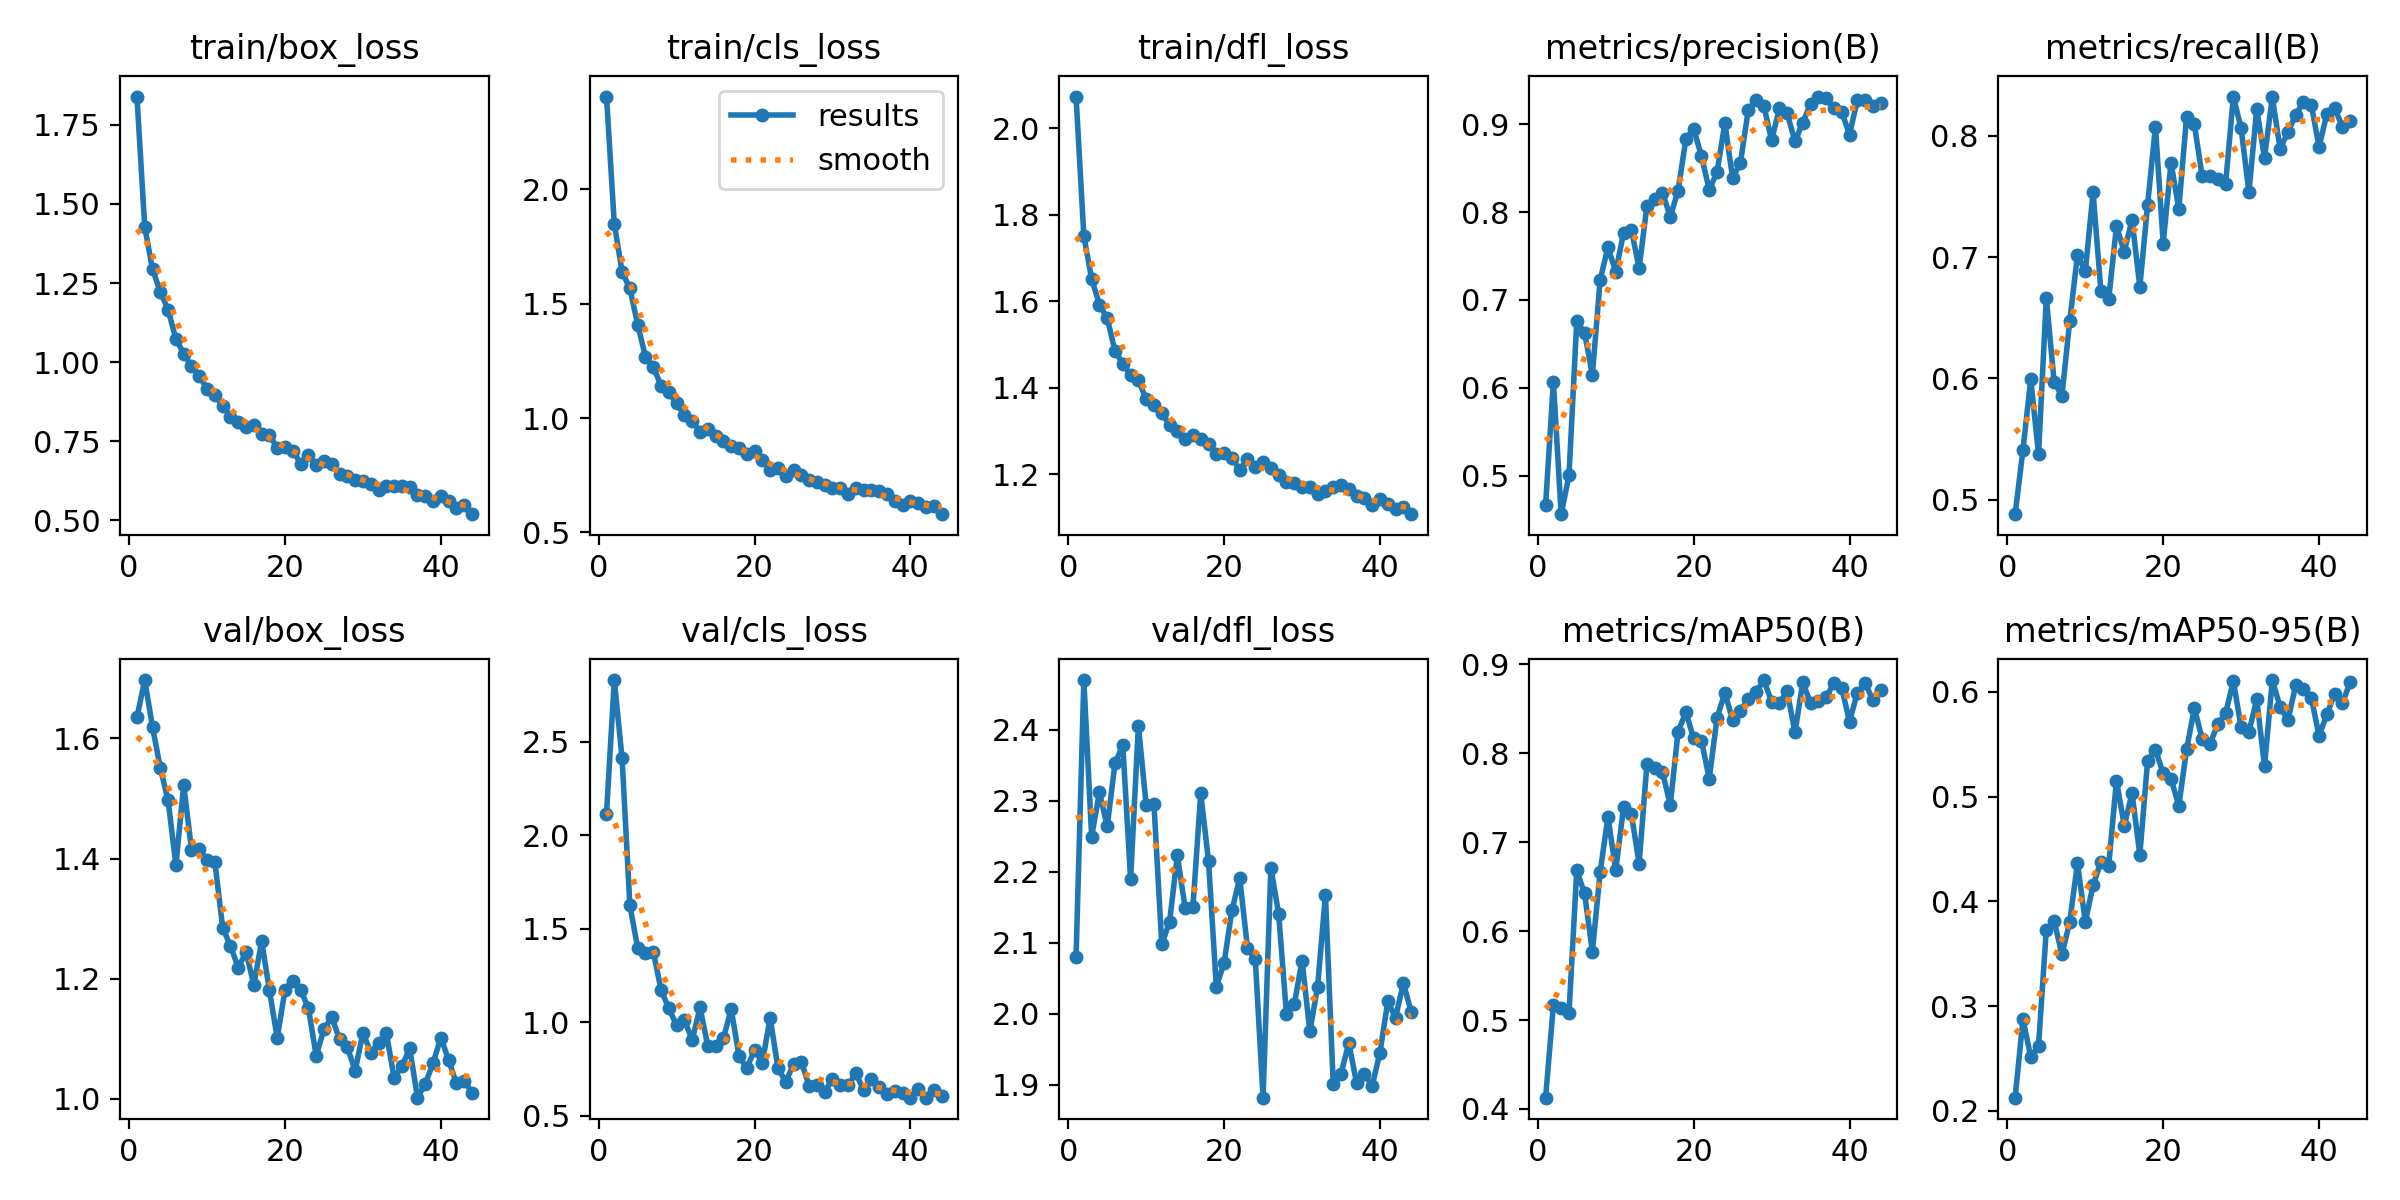

The file beside this chart, header and first rows:
epoch, time, train/box_loss, train/cls_loss, train/dfl_loss, metrics/precision(B), metrics/recall(B), metrics/mAP50(B), metrics/mAP50-95(B), val/box_loss, val/cls_loss, val/dfl_loss, lr/pg0, lr/pg1, lr/pg2
1, 912.6, 1.839, 2.405, 2.073, 0.4667, 0.4879, 0.4127, 0.2125, 1.635, 2.114, 2.079, 0.0005551, 0.0005551, 0.0005551
2, 1604, 1.427, 1.849, 1.751, 0.607, 0.5408, 0.517, 0.2875, 1.697, 2.829, 2.47, 0.001097, 0.001097, 0.001097
3, 2652, 1.293, 1.639, 1.651, 0.4561, 0.5994, 0.5136, 0.2514, 1.619, 2.411, 2.249, 0.001625, 0.001625, 0.001625
4, 3180, 1.222, 1.567, 1.592, 0.5002, 0.5375, 0.5075, 0.2621, 1.551, 1.625, 2.312, 0.001605, 0.001605, 0.001605
5, 3520, 1.165, 1.409, 1.56, 0.6758, 0.6664, 0.6682, 0.373, 1.497, 1.398, 2.264, 0.001584, 0.001584, 0.001584
6, 5233, 1.073, 1.268, 1.485, 0.6627, 0.5972, 0.6423, 0.3814, 1.389, 1.369, 2.353, 0.001564, 0.001564, 0.001564
7, 5707, 1.027, 1.224, 1.456, 0.6148, 0.5854, 0.5769, 0.3492, 1.523, 1.378, 2.378, 0.001543, 0.001543, 0.001543
8, 6004, 0.987, 1.142, 1.429, 0.7228, 0.6472, 0.6663, 0.3802, 1.415, 1.173, 2.189, 0.001523, 0.001523, 0.001523
9, 6303, 0.9573, 1.113, 1.417, 0.7602, 0.7018, 0.7286, 0.4364, 1.415, 1.074, 2.406, 0.001502, 0.001502, 0.001502
10, 7134, 0.9159, 1.064, 1.373, 0.732, 0.6882, 0.6684, 0.3802, 1.398, 0.9839, 2.293, 0.001481, 0.001481, 0.001481
11, 7663, 0.8959, 1.014, 1.359, 0.7762, 0.7535, 0.7391, 0.4153, 1.394, 1.012, 2.295, 0.001461, 0.001461, 0.001461
12, 9557, 0.8625, 0.9866, 1.341, 0.7801, 0.6725, 0.7321, 0.4374, 1.285, 0.9052, 2.097, 0.00144, 0.00144, 0.00144
13, 10030, 0.8283, 0.9406, 1.314, 0.7363, 0.6651, 0.6756, 0.4335, 1.255, 1.08, 2.129, 0.001419, 0.001419, 0.001419
14, 10437, 0.8115, 0.9531, 1.299, 0.8069, 0.7255, 0.7875, 0.5152, 1.219, 0.8735, 2.223, 0.001399, 0.001399, 0.001399
15, 10753, 0.7952, 0.9216, 1.282, 0.8153, 0.7045, 0.7838, 0.4722, 1.244, 0.872, 2.149, 0.001378, 0.001378, 0.001378
16, 11154, 0.8003, 0.9006, 1.291, 0.822, 0.7308, 0.7785, 0.5032, 1.19, 0.9143, 2.15, 0.001358, 0.001358, 0.001358
17, 12107, 0.7742, 0.8796, 1.281, 0.7948, 0.6755, 0.7419, 0.4444, 1.263, 1.071, 2.311, 0.001337, 0.001337, 0.001337
18, 12499, 0.7692, 0.871, 1.271, 0.8245, 0.7432, 0.8241, 0.5342, 1.181, 0.8211, 2.215, 0.001316, 0.001316, 0.001316
19, 12857, 0.7299, 0.8439, 1.247, 0.8831, 0.8077, 0.8462, 0.5446, 1.101, 0.7545, 2.038, 0.001296, 0.001296, 0.001296
20, 13680, 0.7332, 0.8562, 1.248, 0.8947, 0.7113, 0.8167, 0.5222, 1.181, 0.8534, 2.072, 0.001275, 0.001275, 0.001275
21, 14197, 0.7202, 0.8154, 1.239, 0.8641, 0.7781, 0.8142, 0.517, 1.197, 0.7842, 2.145, 0.001254, 0.001254, 0.001254
22, 14744, 0.6797, 0.7741, 1.209, 0.8254, 0.7399, 0.7715, 0.4912, 1.181, 1.025, 2.191, 0.001234, 0.001234, 0.001234
23, 15262, 0.7064, 0.7833, 1.236, 0.8457, 0.8159, 0.8399, 0.5451, 1.151, 0.7543, 2.093, 0.001213, 0.001213, 0.001213
24, 15608, 0.6752, 0.7459, 1.216, 0.9012, 0.8095, 0.8678, 0.5843, 1.072, 0.6831, 2.076, 0.001193, 0.001193, 0.001193
25, 15927, 0.6866, 0.7714, 1.229, 0.8389, 0.7667, 0.8376, 0.555, 1.116, 0.7754, 1.881, 0.001172, 0.001172, 0.001172
26, 16224, 0.6771, 0.7508, 1.214, 0.8562, 0.767, 0.8477, 0.55, 1.136, 0.7894, 2.206, 0.001151, 0.001151, 0.001151
27, 16559, 0.6471, 0.7297, 1.197, 0.916, 0.7645, 0.8614, 0.5692, 1.099, 0.6611, 2.14, 0.001131, 0.001131, 0.001131
28, 16869, 0.6398, 0.7218, 1.182, 0.9283, 0.7601, 0.8687, 0.5793, 1.086, 0.6659, 1.999, 0.00111, 0.00111, 0.00111
29, 17202, 0.6285, 0.7061, 1.179, 0.9213, 0.8325, 0.8822, 0.6102, 1.047, 0.6302, 2.013, 0.001089, 0.001089, 0.001089
30, 17514, 0.6241, 0.6933, 1.17, 0.8821, 0.8062, 0.8581, 0.566, 1.11, 0.6966, 2.075, 0.001069, 0.001069, 0.001069
31, 17840, 0.6167, 0.6952, 1.169, 0.9181, 0.7536, 0.8566, 0.5616, 1.077, 0.6651, 1.975, 0.001048, 0.001048, 0.001048
32, 18134, 0.5976, 0.6661, 1.154, 0.9126, 0.8221, 0.8695, 0.5928, 1.093, 0.6626, 2.038, 0.001027, 0.001027, 0.001027
33, 18434, 0.6078, 0.693, 1.162, 0.8805, 0.7821, 0.8235, 0.5289, 1.11, 0.7279, 2.167, 0.001007, 0.001007, 0.001007
34, 18742, 0.6088, 0.6867, 1.171, 0.9021, 0.8321, 0.8798, 0.6112, 1.035, 0.637, 1.901, 0.0009862, 0.0009862, 0.0009862
35, 19062, 0.6082, 0.6856, 1.174, 0.9235, 0.7893, 0.8562, 0.5857, 1.054, 0.6968, 1.915, 0.0009656, 0.0009656, 0.0009656
36, 19382, 0.6055, 0.6816, 1.165, 0.9317, 0.8031, 0.8583, 0.5728, 1.084, 0.6521, 1.959, 0.000945, 0.000945, 0.000945
37, 19702, 0.5801, 0.6693, 1.149, 0.9298, 0.8174, 0.8635, 0.6061, 1.002, 0.6183, 1.902, 0.0009244, 0.0009244, 0.0009244
38, 20046, 0.5784, 0.6358, 1.146, 0.9188, 0.8284, 0.8784, 0.6025, 1.025, 0.6327, 1.914, 0.0009037, 0.0009037, 0.0009037
39, 20359, 0.5626, 0.6219, 1.129, 0.9144, 0.8259, 0.8734, 0.5943, 1.06, 0.6209, 1.898, 0.0008831, 0.0008831, 0.0008831
40, 20688, 0.578, 0.6392, 1.142, 0.8882, 0.7909, 0.8356, 0.558, 1.102, 0.5974, 1.945, 0.0008625, 0.0008625, 0.0008625
41, 21007, 0.5623, 0.6301, 1.132, 0.9275, 0.8184, 0.8679, 0.5784, 1.064, 0.6431, 2.017, 0.0008418, 0.0008418, 0.0008418
42, 21320, 0.5384, 0.6122, 1.119, 0.9283, 0.823, 0.8788, 0.5981, 1.026, 0.5978, 1.994, 0.0008212, 0.0008212, 0.0008212
43, 21626, 0.5492, 0.6136, 1.125, 0.9204, 0.8075, 0.8596, 0.5888, 1.03, 0.6359, 2.043, 0.0008006, 0.0008006, 0.0008006
44, 21932, 0.5199, 0.5797, 1.108, 0.9245, 0.8121, 0.8712, 0.6097, 1.011, 0.6085, 2.003, 0.0007799, 0.0007799, 0.0007799
